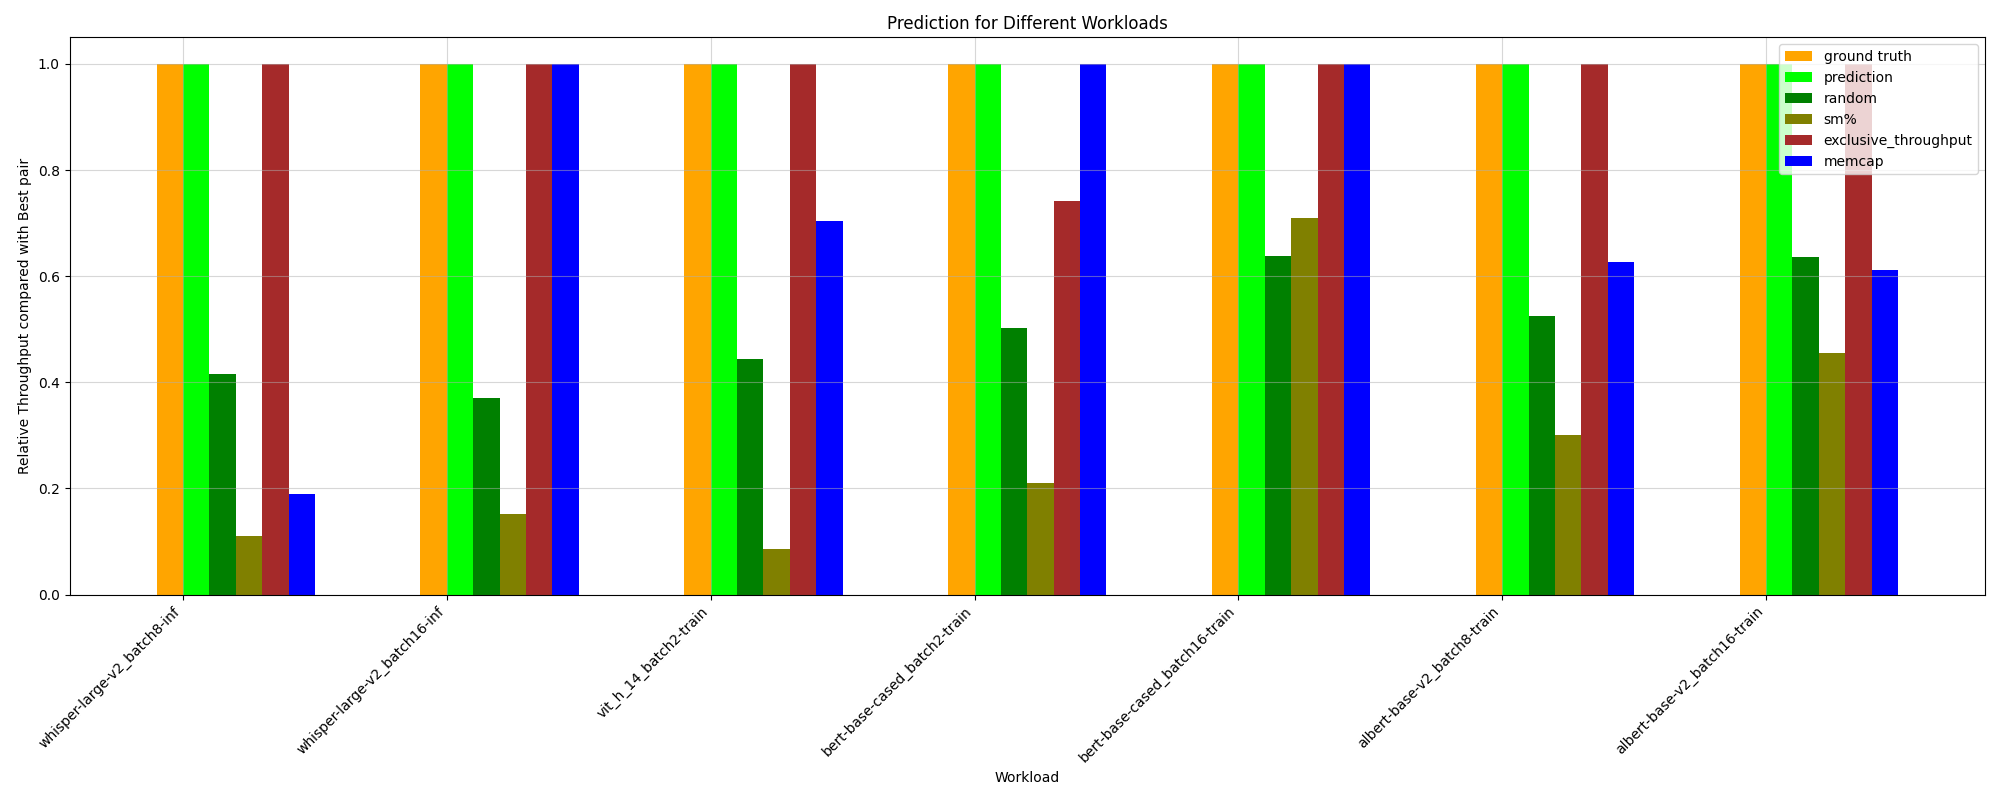

The table this chart was drawn from, first rows:
HPworkload, ground truth, random, prediction, _Threads, _Compute (SM) Throughput, _DRAM Throughput, _Memory Throughput, _Registers, _Static Shared Memory, exclusive_throughput, sm%, mem%, memcap, ground truth value
whisper-large-v2_batch8-inf, 1.0, 0.4158, 1.0, 0.1105, 1.0, 1.0, 0.3357, 0.1105, 0.1105, 1.0, 0.1105, 0.3357, 0.1896, 45.37
vit-base-patch16-224_batch8-inf, 1.0, 0.6414, 1.0, 0.863, 1.0, 0.863, 0.863, 0.863, 0.863, 1.0, 0.4409, 0.863, 0.863, 161.7
albert-base-v2_batch2-train, 1.0, 0.5598, 1.0, 0.9191, 0.9191, 0.9191, 0.9191, 0.9191, 0.08642, 0.9402, 0.3558, 1.0, 0.6937, 99.55
bert-base-cased_batch8-inf, 1.0, 0.7193, 0.8828, 1.0, 0.8474, 1.0, 1.0, 1.0, 1.0, 0.7151, 0.5011, 1.0, 0.8474, 128.2
wav2vec2-base-960h_batch8-inf, 1.0, 0.5555, 1.0, 0.4556, 0.7068, 0.7068, 0.4065, 0.4556, 0.2147, 0.7068, 0.4556, 1.0, 0.7068, 120.6
bert-base-cased_batch8-train, 1.0, 0.5822, 0.9282, 0.6368, 0.8846, 0.6368, 0.6368, 0.6368, 0.1128, 0.9282, 0.3482, 0.6368, 0.6032, 94.56
bert-base-cased_batch16-inf, 1.0, 0.7196, 0.7829, 1.0, 0.694, 1.0, 1.0, 1.0, 0.3769, 0.7829, 0.7342, 1.0, 1.0, 122.4
vit_h_14_batch8-train, 1.0, 0.478, 1.0, 0.1387, 0.1116, 0.9574, 0.1116, 0.1387, 0.1387, 0.9574, 0.1387, 1.0, 0.9574, 70.25
vit-base-patch16-224_batch16-inf, 1.0, 0.5536, 1.0, 1.0, 1.0, 1.0, 0.7544, 1.0, 0.2837, 1.0, 0.6225, 1.0, 0.6225, 159.9
whisper-large-v2_batch16-inf, 1.0, 0.3697, 1.0, 0.1523, 1.0, 0.6371, 0.09825, 0.1523, 0.09825, 1.0, 0.1523, 0.6371, 1.0, 46.12
wav2vec2-base-960h_batch16-inf, 1.0, 0.8913, 1.0, 0.7166, 1.0, 0.9572, 0.9572, 0.7166, 0.9572, 1.0, 0.7166, 0.9572, 0.9572, 95.8
albert-base-v2_batch16-train, 1.0, 0.6365, 1.0, 0.4413, 1.0, 0.6121, 0.6121, 0.4413, 0.8425, 1.0, 0.4561, 0.8425, 0.6121, 76.27
wav2vec2-base-960h_batch2-inf, 1.0, 0.5671, 0.9312, 1.0, 1.0, 1.0, 0.5817, 1.0, 0.1365, 0.9312, 0.4596, 0.5817, 0.9312, 111.5
albert-base-v2_batch8-train, 1.0, 0.5249, 1.0, 0.6759, 0.9351, 0.6759, 0.6759, 0.6759, 0.1528, 1.0, 0.3005, 0.6759, 0.6267, 85.55
vit-base-patch16-224_batch2-inf, 1.0, 0.7093, 0.9187, 0.8619, 1.0, 0.8619, 0.8619, 0.8619, 0.8619, 0.8767, 0.4534, 0.8619, 0.9195, 139.6
bert-base-cased_batch16-train, 1.0, 0.6373, 1.0, 0.6938, 1.0, 1.0, 0.4803, 0.6938, 0.28, 1.0, 0.71, 0.4803, 1.0, 50.15
bert-base-cased_batch2-inf, 1.0, 0.6088, 0.8467, 1.0, 0.8129, 1.0, 1.0, 1.0, 1.0, 0.8467, 0.4178, 1.0, 0.8129, 128.3
bert-base-cased_batch2-train, 1.0, 0.5024, 1.0, 0.7643, 0.9775, 0.7643, 0.7643, 0.7643, 0.07577, 0.7408, 0.211, 0.7643, 1.0, 92.67
vit_h_14_batch2-train, 1.0, 0.4434, 1.0, 0.7045, 0.7937, 0.7045, 0.7045, 0.7045, 0.05579, 1.0, 0.08502, 0.7045, 0.7045, 89.84
whisper-large-v2_batch2-inf, 1.0, 0.3992, 1.0, 0.1415, 0.9941, 1.0, 0.04408, 0.1415, 0.09179, 0.9941, 0.2346, 0.5741, 1.0, 85.42
